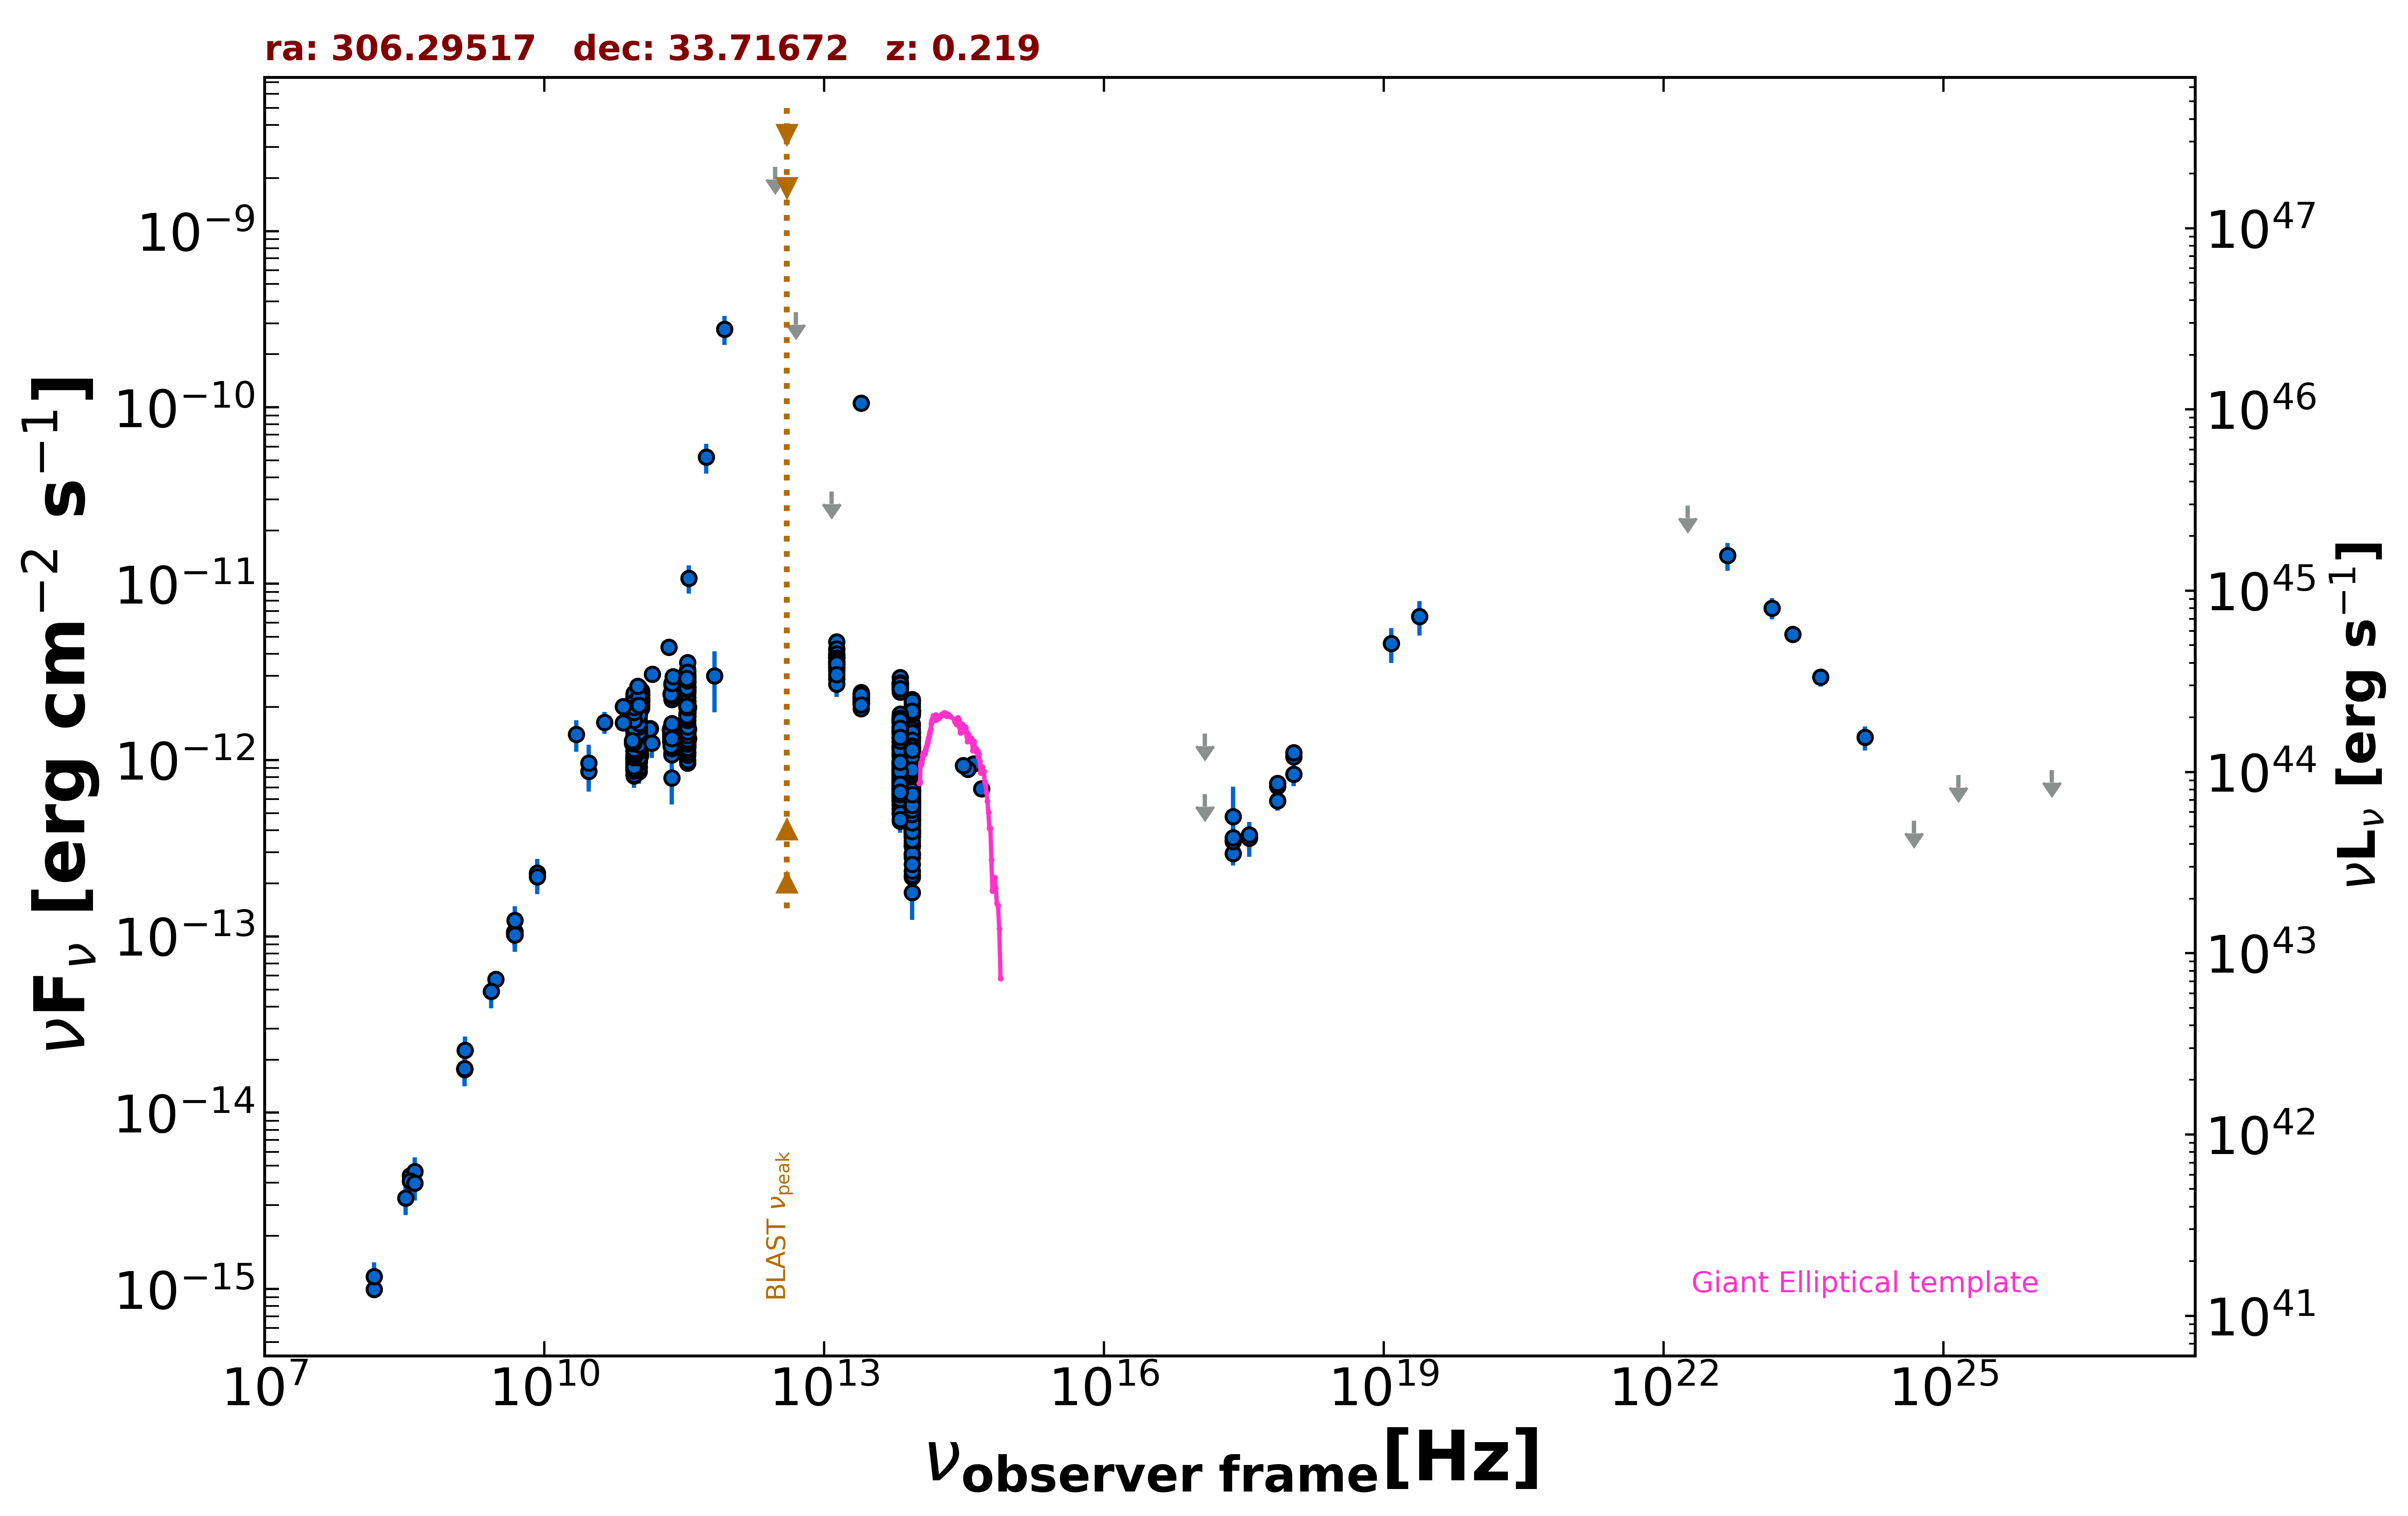

The table this chart was drawn from, first rows:
freq., flux, err_flux, MJD_start, MJD_end, flag, catalog, reference
1.400e+09, 1.775e-14, 5.300e-16, 55000, 55000, , NVSS, Condon et al. 1998  AJ  115  1693
3.000e+09, 5.716e-14, 1.550e-16, 55000, 55000, , VLASSQL, Gordon et al. 2021  ApJS  255  30
2.418e+17, 4.794e-13, 2.273e-13, 55000, 55000, , RASS, Boller et al. 2016  A&A  103  1
2.418e+17, 2.957e-13, 3.240e-14, 55000, 55000, , WGACAT, White et al. 2000  VizieR  IX/31/wgacat
2.418e+17, 3.484e-13, 4.920e-14, 57795, 57806, , 1OUSX, Giommi et al. in preparation
3.627e+17, 3.628e-13, 5.120e-14, 57795, 57806, , 1OUSX, Giommi et al. in preparation
7.253e+17, 7.099e-13, 5.350e-14, 57795, 57806, , 1OUSX, Giommi et al. in preparation
1.088e+18, 1.046e-12, 9.500e-14, 57795, 57806, , 1OUSX, Giommi et al. in preparation
1.500e+08, 9.933e-16, 9.955e-17, 55000, 55000, , TGSS150, Intema et al. 2017  A&A  598  A781
4.800e+09, 1.057e-13, 9.405e-15, 55000, 55000, , GB6, Gregory et al. 1996  ApJS  103  427
4.800e+09, 1.023e-13, 1.303e-14, 55000, 55000, , GB87, Gregory et al. 1992  VizieR  VIII/14/j20…
4.850e+09, 1.020e-13, 0.000e+00, 55000, 55000, , NORTH20, White and Becker  1992  ApJS  79  331
1.400e+09, 1.758e-14, 0.000e+00, 55000, 55000, , NORTH20, White and Becker  1992  ApJS  79  331
3.650e+08, 4.387e-15, 0.000e+00, 55000, 55000, , NORTH20, White and Becker  1992  ApJS  79  331
6.660e+11, 2.997e-12, 1.132e-12, 55725, 55725, , ALMA, Bonato et al. 2019  MNRAS  485  1188
1.097e+11, 2.151e-12, 1.320e-13, 56108, 56108, , ALMA, Bonato et al. 2019  MNRAS  485  1188
9.821e+10, 2.072e-12, 1.080e-13, 56108, 56108, , ALMA, Bonato et al. 2019  MNRAS  485  1188
1.097e+11, 1.964e-12, 1.315e-13, 56137, 56137, , ALMA, Bonato et al. 2019  MNRAS  485  1188
9.821e+10, 1.886e-12, 1.080e-13, 56137, 56137, , ALMA, Bonato et al. 2019  MNRAS  485  1188
1.097e+11, 2.019e-12, 6.600e-14, 56170, 56170, , ALMA, Bonato et al. 2019  MNRAS  485  1188
9.821e+10, 1.915e-12, 4.900e-14, 56170, 56170, , ALMA, Bonato et al. 2019  MNRAS  485  1188
1.097e+11, 2.052e-12, 5.500e-14, 56171, 56171, , ALMA, Bonato et al. 2019  MNRAS  485  1188
9.821e+10, 1.925e-12, 3.900e-14, 56171, 56171, , ALMA, Bonato et al. 2019  MNRAS  485  1188
1.097e+11, 2.316e-12, 6.550e-14, 56218, 56218, , ALMA, Bonato et al. 2019  MNRAS  485  1188
9.821e+10, 2.200e-12, 3.900e-14, 56218, 56218, , ALMA, Bonato et al. 2019  MNRAS  485  1188
1.097e+11, 2.348e-12, 9.850e-14, 56221, 56221, , ALMA, Bonato et al. 2019  MNRAS  485  1188
9.821e+10, 2.229e-12, 7.850e-14, 56221, 56221, , ALMA, Bonato et al. 2019  MNRAS  485  1188
1.097e+11, 2.250e-12, 6.600e-14, 56237, 56237, , ALMA, Bonato et al. 2019  MNRAS  485  1188
9.821e+10, 2.131e-12, 4.900e-14, 56237, 56237, , ALMA, Bonato et al. 2019  MNRAS  485  1188
1.097e+11, 2.118e-12, 6.600e-14, 56423, 56423, , ALMA, Bonato et al. 2019  MNRAS  485  1188
9.821e+10, 1.935e-12, 4.900e-14, 56423, 56423, , ALMA, Bonato et al. 2019  MNRAS  485  1188
1.097e+11, 2.195e-12, 1.100e-13, 56454, 56454, , ALMA, Bonato et al. 2019  MNRAS  485  1188
1.097e+11, 2.162e-12, 8.800e-14, 56454, 56454, , ALMA, Bonato et al. 2019  MNRAS  485  1188
9.821e+10, 1.964e-12, 6.900e-14, 56454, 56454, , ALMA, Bonato et al. 2019  MNRAS  485  1188
9.821e+10, 1.984e-12, 8.850e-14, 56454, 56454, , ALMA, Bonato et al. 2019  MNRAS  485  1188
3.433e+11, 3.261e-12, 3.430e-13, 56475, 56475, , ALMA, Bonato et al. 2019  MNRAS  485  1188
1.097e+11, 2.239e-12, 1.425e-13, 56475, 56475, , ALMA, Bonato et al. 2019  MNRAS  485  1188
1.097e+11, 2.228e-12, 8.800e-14, 56475, 56475, , ALMA, Bonato et al. 2019  MNRAS  485  1188
9.821e+10, 2.023e-12, 5.900e-14, 56475, 56475, , ALMA, Bonato et al. 2019  MNRAS  485  1188
9.821e+10, 2.023e-12, 1.180e-13, 56475, 56475, , ALMA, Bonato et al. 2019  MNRAS  485  1188
3.433e+11, 3.055e-12, 2.400e-13, 56476, 56476, , ALMA, Bonato et al. 2019  MNRAS  485  1188
1.097e+11, 2.403e-12, 8.750e-14, 56510, 56510, , ALMA, Bonato et al. 2019  MNRAS  485  1188
9.821e+10, 2.151e-12, 5.900e-14, 56510, 56510, , ALMA, Bonato et al. 2019  MNRAS  485  1188
1.097e+11, 2.348e-12, 1.205e-13, 56510, 56510, , ALMA, Bonato et al. 2019  MNRAS  485  1188
9.821e+10, 2.121e-12, 7.850e-14, 56510, 56510, , ALMA, Bonato et al. 2019  MNRAS  485  1188
3.433e+11, 3.192e-12, 2.060e-13, 56510, 56510, , ALMA, Bonato et al. 2019  MNRAS  485  1188
3.433e+11, 3.570e-12, 4.120e-13, 56525, 56525, , ALMA, Bonato et al. 2019  MNRAS  485  1188
9.821e+10, 2.229e-12, 9.850e-14, 56525, 56525, , ALMA, Bonato et al. 2019  MNRAS  485  1188
1.097e+11, 2.469e-12, 1.330e-13, 56525, 56525, , ALMA, Bonato et al. 2019  MNRAS  485  1188
9.821e+10, 2.170e-12, 2.165e-13, 56558, 56558, , ALMA, Bonato et al. 2019  MNRAS  485  1188
9.146e+10, 2.296e-12, 6.400e-14, 56566, 56566, , ALMA, Bonato et al. 2019  MNRAS  485  1188
1.035e+11, 2.587e-12, 8.300e-14, 56566, 56566, , ALMA, Bonato et al. 2019  MNRAS  485  1188
3.435e+11, 3.057e-12, 3.090e-13, 56566, 56566, , ALMA, Bonato et al. 2019  MNRAS  485  1188
3.435e+11, 3.023e-12, 3.780e-13, 56567, 56567, , ALMA, Bonato et al. 2019  MNRAS  485  1188
9.146e+10, 2.113e-12, 3.650e-14, 56576, 56576, , ALMA, Bonato et al. 2019  MNRAS  485  1188
1.035e+11, 2.339e-12, 6.200e-14, 56576, 56576, , ALMA, Bonato et al. 2019  MNRAS  485  1188
9.146e+10, 2.049e-12, 6.400e-14, 56587, 56587, , ALMA, Bonato et al. 2019  MNRAS  485  1188
1.035e+11, 2.204e-12, 9.300e-14, 56587, 56587, , ALMA, Bonato et al. 2019  MNRAS  485  1188
9.146e+10, 1.939e-12, 6.400e-14, 56596, 56596, , ALMA, Bonato et al. 2019  MNRAS  485  1188
1.035e+11, 2.153e-12, 8.250e-14, 56596, 56596, , ALMA, Bonato et al. 2019  MNRAS  485  1188
... 1,149 more rows
